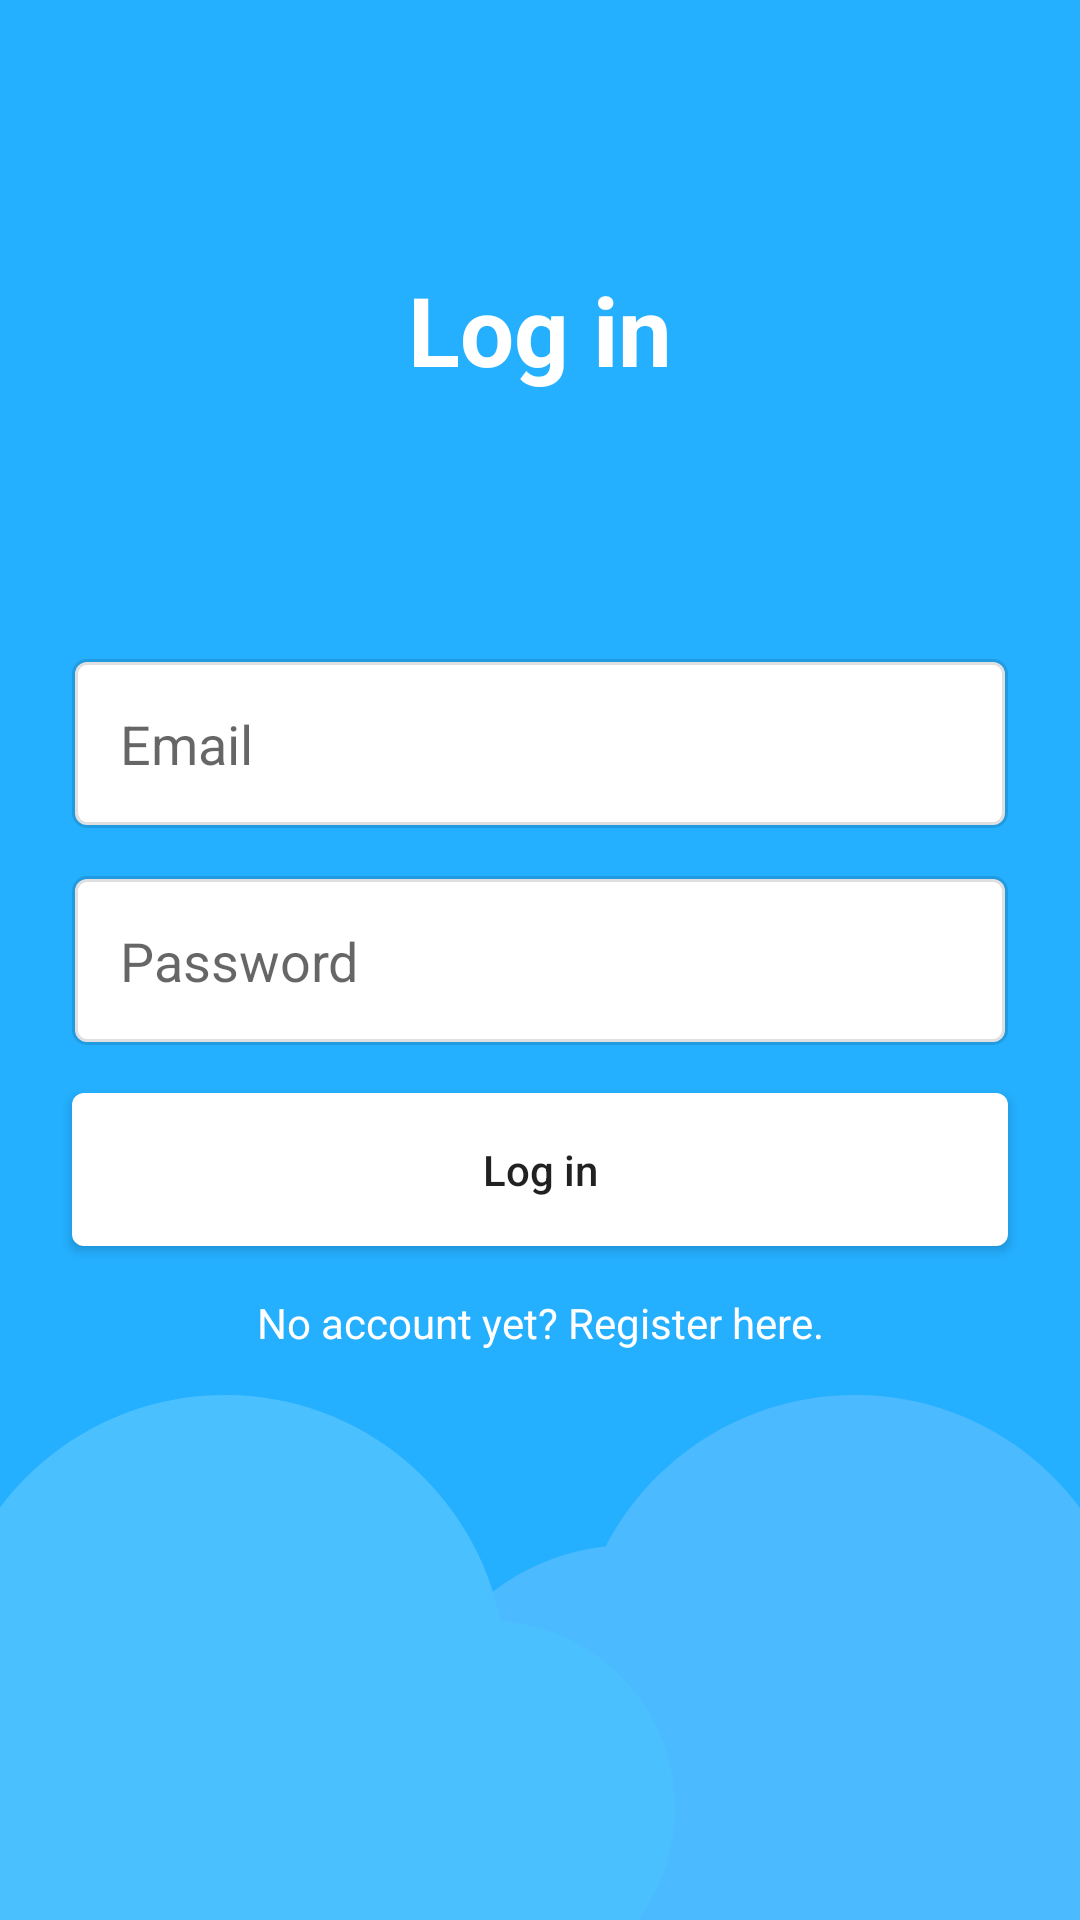

Here is an Android app screen rendered from its layout file. Give the layout XML and the strings, colors and styles it references.
<!-- AndroidManifest.xml: application theme Theme.Ulap -->
<!-- res/layout/fragment_login.xml -->
<?xml version="1.0" encoding="utf-8"?>
<FrameLayout xmlns:android="http://schemas.android.com/apk/res/android"
    xmlns:tools="http://schemas.android.com/tools"
    android:layout_width="match_parent"
    android:layout_height="match_parent"
    xmlns:app="http://schemas.android.com/apk/res-auto"
    tools:context=".fragments.LoginFragment">

    <androidx.constraintlayout.widget.ConstraintLayout
        android:layout_width="match_parent"
        android:layout_height="match_parent"
        android:background="@color/blue">

        <ImageView
            android:layout_width="300dp"
            android:layout_height="300dp"
            android:elevation="-1dp"
            android:translationX="-75dp"
            android:translationY="75dp"
            android:src="@drawable/baseline_cloud_24_fadedblue1"
            app:layout_constraintBottom_toBottomOf="parent"
            app:layout_constraintStart_toStartOf="parent" />

        <ImageView
            android:layout_width="300dp"
            android:layout_height="300dp"
            android:elevation="-2dp"
            android:translationX="75dp"
            android:translationY="75dp"
            android:src="@drawable/baseline_cloud_24_fadedblue"
            app:layout_constraintBottom_toBottomOf="parent"
            app:layout_constraintEnd_toEndOf="parent" />

        <TextView
            android:layout_width="match_parent"
            android:layout_height="?attr/actionBarSize"
            android:gravity="center"
            android:text="Log in"
            android:textColor="@color/white"
            android:textSize="32dp"
            android:textStyle="bold"
            app:layout_constraintTop_toTopOf="parent"
            app:layout_constraintBottom_toTopOf="@id/emaillogin"/>

        <EditText
            android:id="@+id/emaillogin"
            android:layout_width="match_parent"
            android:layout_height="wrap_content"
            android:background="@drawable/edit_text_bg"
            android:padding="16dp"
            android:hint="Email"
            android:inputType="textEmailAddress"
            android:layout_marginEnd="24dp"
            android:layout_marginStart="24dp"
            android:layout_marginBottom="16dp"
            app:layout_constraintBottom_toTopOf="@id/passwordlogin"/>

        <EditText
            android:id="@+id/passwordlogin"
            android:layout_width="match_parent"
            android:layout_height="wrap_content"
            android:background="@drawable/edit_text_bg"
            android:hint="Password"
            android:layout_marginEnd="24dp"
            android:layout_marginStart="24dp"
            android:padding="16dp"
            android:inputType="textPassword"
            app:layout_constraintTop_toTopOf="parent"
            app:layout_constraintBottom_toBottomOf="parent" />

        <androidx.appcompat.widget.AppCompatButton
            android:id="@+id/loginbtn"
            android:layout_width="match_parent"
            android:layout_height="wrap_content"
            android:background="@drawable/button_bg"
            android:text="Log in"
            android:textAllCaps="false"
            android:layout_marginEnd="24dp"
            android:layout_marginStart="24dp"
            android:layout_marginTop="16dp"
            android:padding="16dp"
            app:layout_constraintTop_toBottomOf="@+id/passwordlogin" />

        <LinearLayout
            android:layout_width="wrap_content"
            android:layout_height="wrap_content"
            app:layout_constraintEnd_toEndOf="parent"
            app:layout_constraintStart_toStartOf="parent"
            app:layout_constraintTop_toBottomOf="@+id/loginbtn">

            <TextView
                android:layout_width="wrap_content"
                android:layout_height="wrap_content"
                android:text="No account yet? "
                android:textColor="@color/white"
                app:layout_constraintEnd_toEndOf="parent"
                app:layout_constraintStart_toStartOf="parent"
                android:layout_marginTop="16dp" />

            <TextView
                android:id="@+id/registerhint"
                android:layout_width="wrap_content"
                android:layout_height="wrap_content"
                android:text="Register here"
                android:textColor="@color/white"
                android:layout_marginTop="16dp" />

            <TextView
                android:layout_width="wrap_content"
                android:layout_height="wrap_content"
                android:text="."
                android:textColor="@color/white"
                app:layout_constraintEnd_toEndOf="parent"
                app:layout_constraintStart_toStartOf="parent"
                android:layout_marginTop="16dp" />

        </LinearLayout>

    </androidx.constraintlayout.widget.ConstraintLayout>

</FrameLayout>
<!-- resources referenced by this layout -->
<resources>
  <color name="blue">#24AFFF</color>
  <color name="white">#FFFFFFFF</color>
  <!-- drawable baseline_cloud_24_fadedblue (drawable) -->
  <vector xmlns:android="http://schemas.android.com/apk/res/android" android:height="24dp" android:tint="#4bbaff"
      android:viewportHeight="24" android:viewportWidth="24" android:width="24dp">
        
      <path android:fillColor="@android:color/white" android:pathData="M19.35,10.04C18.67,6.59 15.64,4 12,4 9.11,4 6.6,5.64 5.35,8.04 2.34,8.36 0,10.91 0,14c0,3.31 2.69,6 6,6h13c2.76,0 5,-2.24 5,-5 0,-2.64 -2.05,-4.78 -4.65,-4.96z"/>
      
  </vector>
  <!-- drawable baseline_cloud_24_fadedblue1 (drawable) -->
  <vector xmlns:android="http://schemas.android.com/apk/res/android" android:height="24dp" android:tint="#4BC0FF"
      android:viewportHeight="24" android:viewportWidth="24" android:width="24dp">
        
      <path android:fillColor="@android:color/white" android:pathData="M19.35,10.04C18.67,6.59 15.64,4 12,4 9.11,4 6.6,5.64 5.35,8.04 2.34,8.36 0,10.91 0,14c0,3.31 2.69,6 6,6h13c2.76,0 5,-2.24 5,-5 0,-2.64 -2.05,-4.78 -4.65,-4.96z"/>
      
  </vector>
  <!-- drawable button_bg (drawable) -->
  <?xml version="1.0" encoding="utf-8"?>
  <ripple xmlns:android="http://schemas.android.com/apk/res/android" android:color="?attr/colorControlHighlight">
      <item>
          <shape>
              <corners android:radius="4dp"/>
              <solid android:color="@color/white"/>
          </shape>
      </item>
  </ripple>
  <!-- drawable edit_text_bg (drawable) -->
  <?xml version="1.0" encoding="utf-8"?>
  <shape xmlns:android="http://schemas.android.com/apk/res/android">
      <corners android:radius="4dp"/>
      <solid android:color="@color/white"/>
      <stroke android:color="?attr/colorControlHighlight" android:width="2dp"/>
  </shape>
  <style name="Theme.Ulap" parent="Base.Theme.Ulap" />
  <style name="Base.Theme.Ulap" parent="Theme.MaterialComponents.Light.NoActionBar">
          
          
          <item name="colorPrimary">@color/blue</item>
          <item name="colorPrimaryVariant">@color/blue</item>
          <item name="colorSecondary">@color/blue</item>
          <item name="colorSecondaryVariant">@color/blue</item>
          <item name="android:statusBarColor">@color/white</item>
      </style>
</resources>
